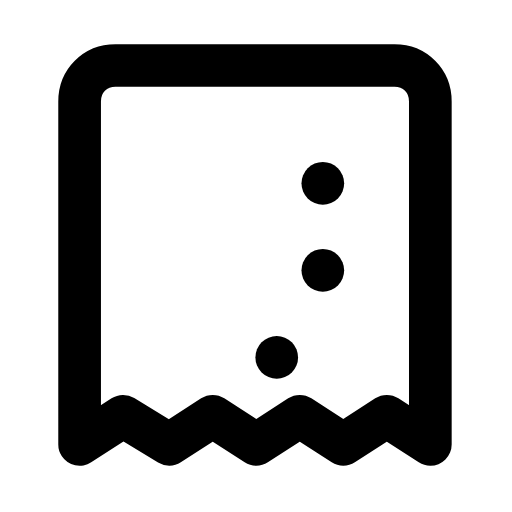
t = 0.00 s
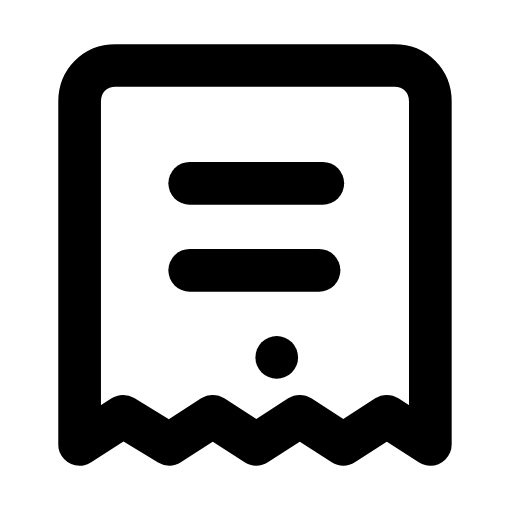
t = 0.34 s
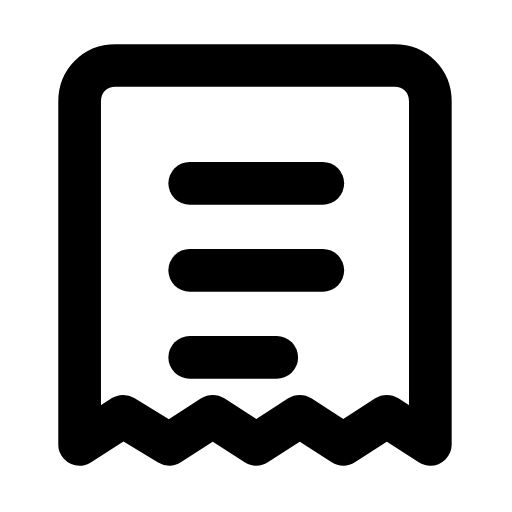
t = 0.64 s
t = 0.94 s: frame unchanged from t = 0.64 s, image omitted
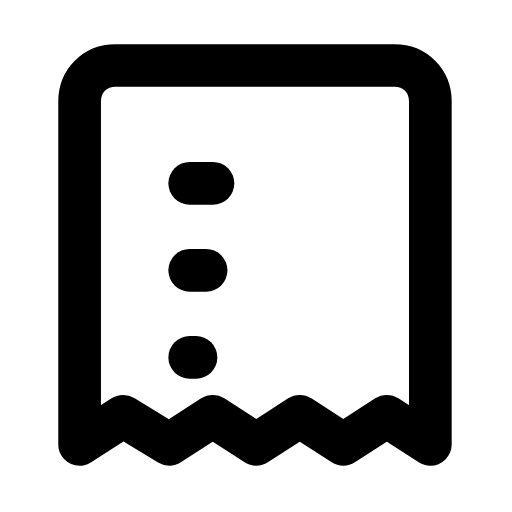
t = 1.27 s
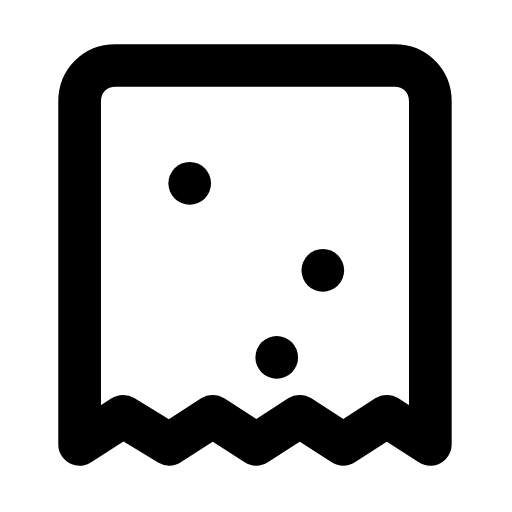
t = 1.60 s

The animated SVG that drew these frames (rendered in a browser with its animation timeline set to each time). Animation: 3 SMIL elements (animate=3); one cycle of 1.90 s, repeats indefinitely.

<svg xmlns="http://www.w3.org/2000/svg" width="24" height="24" viewBox="0 0 24 24" fill="none"><g transform="translate(-2.388 -1.488) scale(1.2)"><path stroke="currentColor" stroke-width="1.667" stroke-linecap="round" stroke-linejoin="round" fill="none" d="M6.6 3.8L17.4 3.8C18.2 3.8 18.8 4.4 18.8 5.2L18.8 18.6L17.1 17.5L15.4 18.6L13.7 17.5L12 18.6L10.3 17.5L8.6 18.6L6.8 17.5L5.1 18.6L5.1 5.2C5.1 4.4 5.7 3.8 6.5 3.8Z"></path><path stroke="currentColor" stroke-width="1.667" stroke-linecap="round" stroke-linejoin="round" fill="none" d="M9.4 8.4L14.6 8.4" stroke-dasharray="5.2"><animate attributeName="stroke-dashoffset" values="5.2;5.2;0;0;5.2;5.2;5.2" keyTimes="0;0.045;0.18;0.6;0.87;0.9;1" dur="1.9s" repeatCount="indefinite" calcMode="spline" keySplines="0.16 1 0.3 1;0.16 1 0.3 1;0.16 1 0.3 1;0.16 1 0.3 1;0.16 1 0.3 1;0.16 1 0.3 1"/></path><path stroke="currentColor" stroke-width="1.667" stroke-linecap="round" stroke-linejoin="round" fill="none" d="M9.4 11.8L14.6 11.8" stroke-dasharray="5.2"><animate attributeName="stroke-dashoffset" values="5.2;5.2;0;0;5.2;5.2;5.2" keyTimes="0;0.1125;0.2475;0.6;0.825;0.9;1" dur="1.9s" repeatCount="indefinite" calcMode="spline" keySplines="0.16 1 0.3 1;0.16 1 0.3 1;0.16 1 0.3 1;0.16 1 0.3 1;0.16 1 0.3 1;0.16 1 0.3 1"/></path><path stroke="currentColor" stroke-width="1.667" stroke-linecap="round" stroke-linejoin="round" fill="none" d="M9.4 15.2L12.8 15.2" stroke-dasharray="3.4"><animate attributeName="stroke-dashoffset" values="3.4;3.4;0;0;3.4;3.4;3.4" keyTimes="0;0.18;0.315;0.6;0.78;0.9;1" dur="1.9s" repeatCount="indefinite" calcMode="spline" keySplines="0.16 1 0.3 1;0.16 1 0.3 1;0.16 1 0.3 1;0.16 1 0.3 1;0.16 1 0.3 1;0.16 1 0.3 1"/></path></g></svg>
